Labelled photos from "training_set_water_and_fire", an image-classification folder in Meerkat007/image-classification. The possible labels are: fire, water.

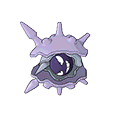
Label: water

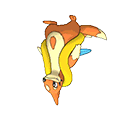
Label: water

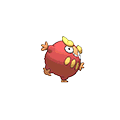
Label: fire

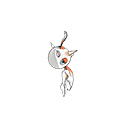
Label: water

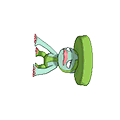
Label: water

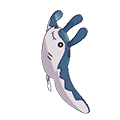
Label: water
